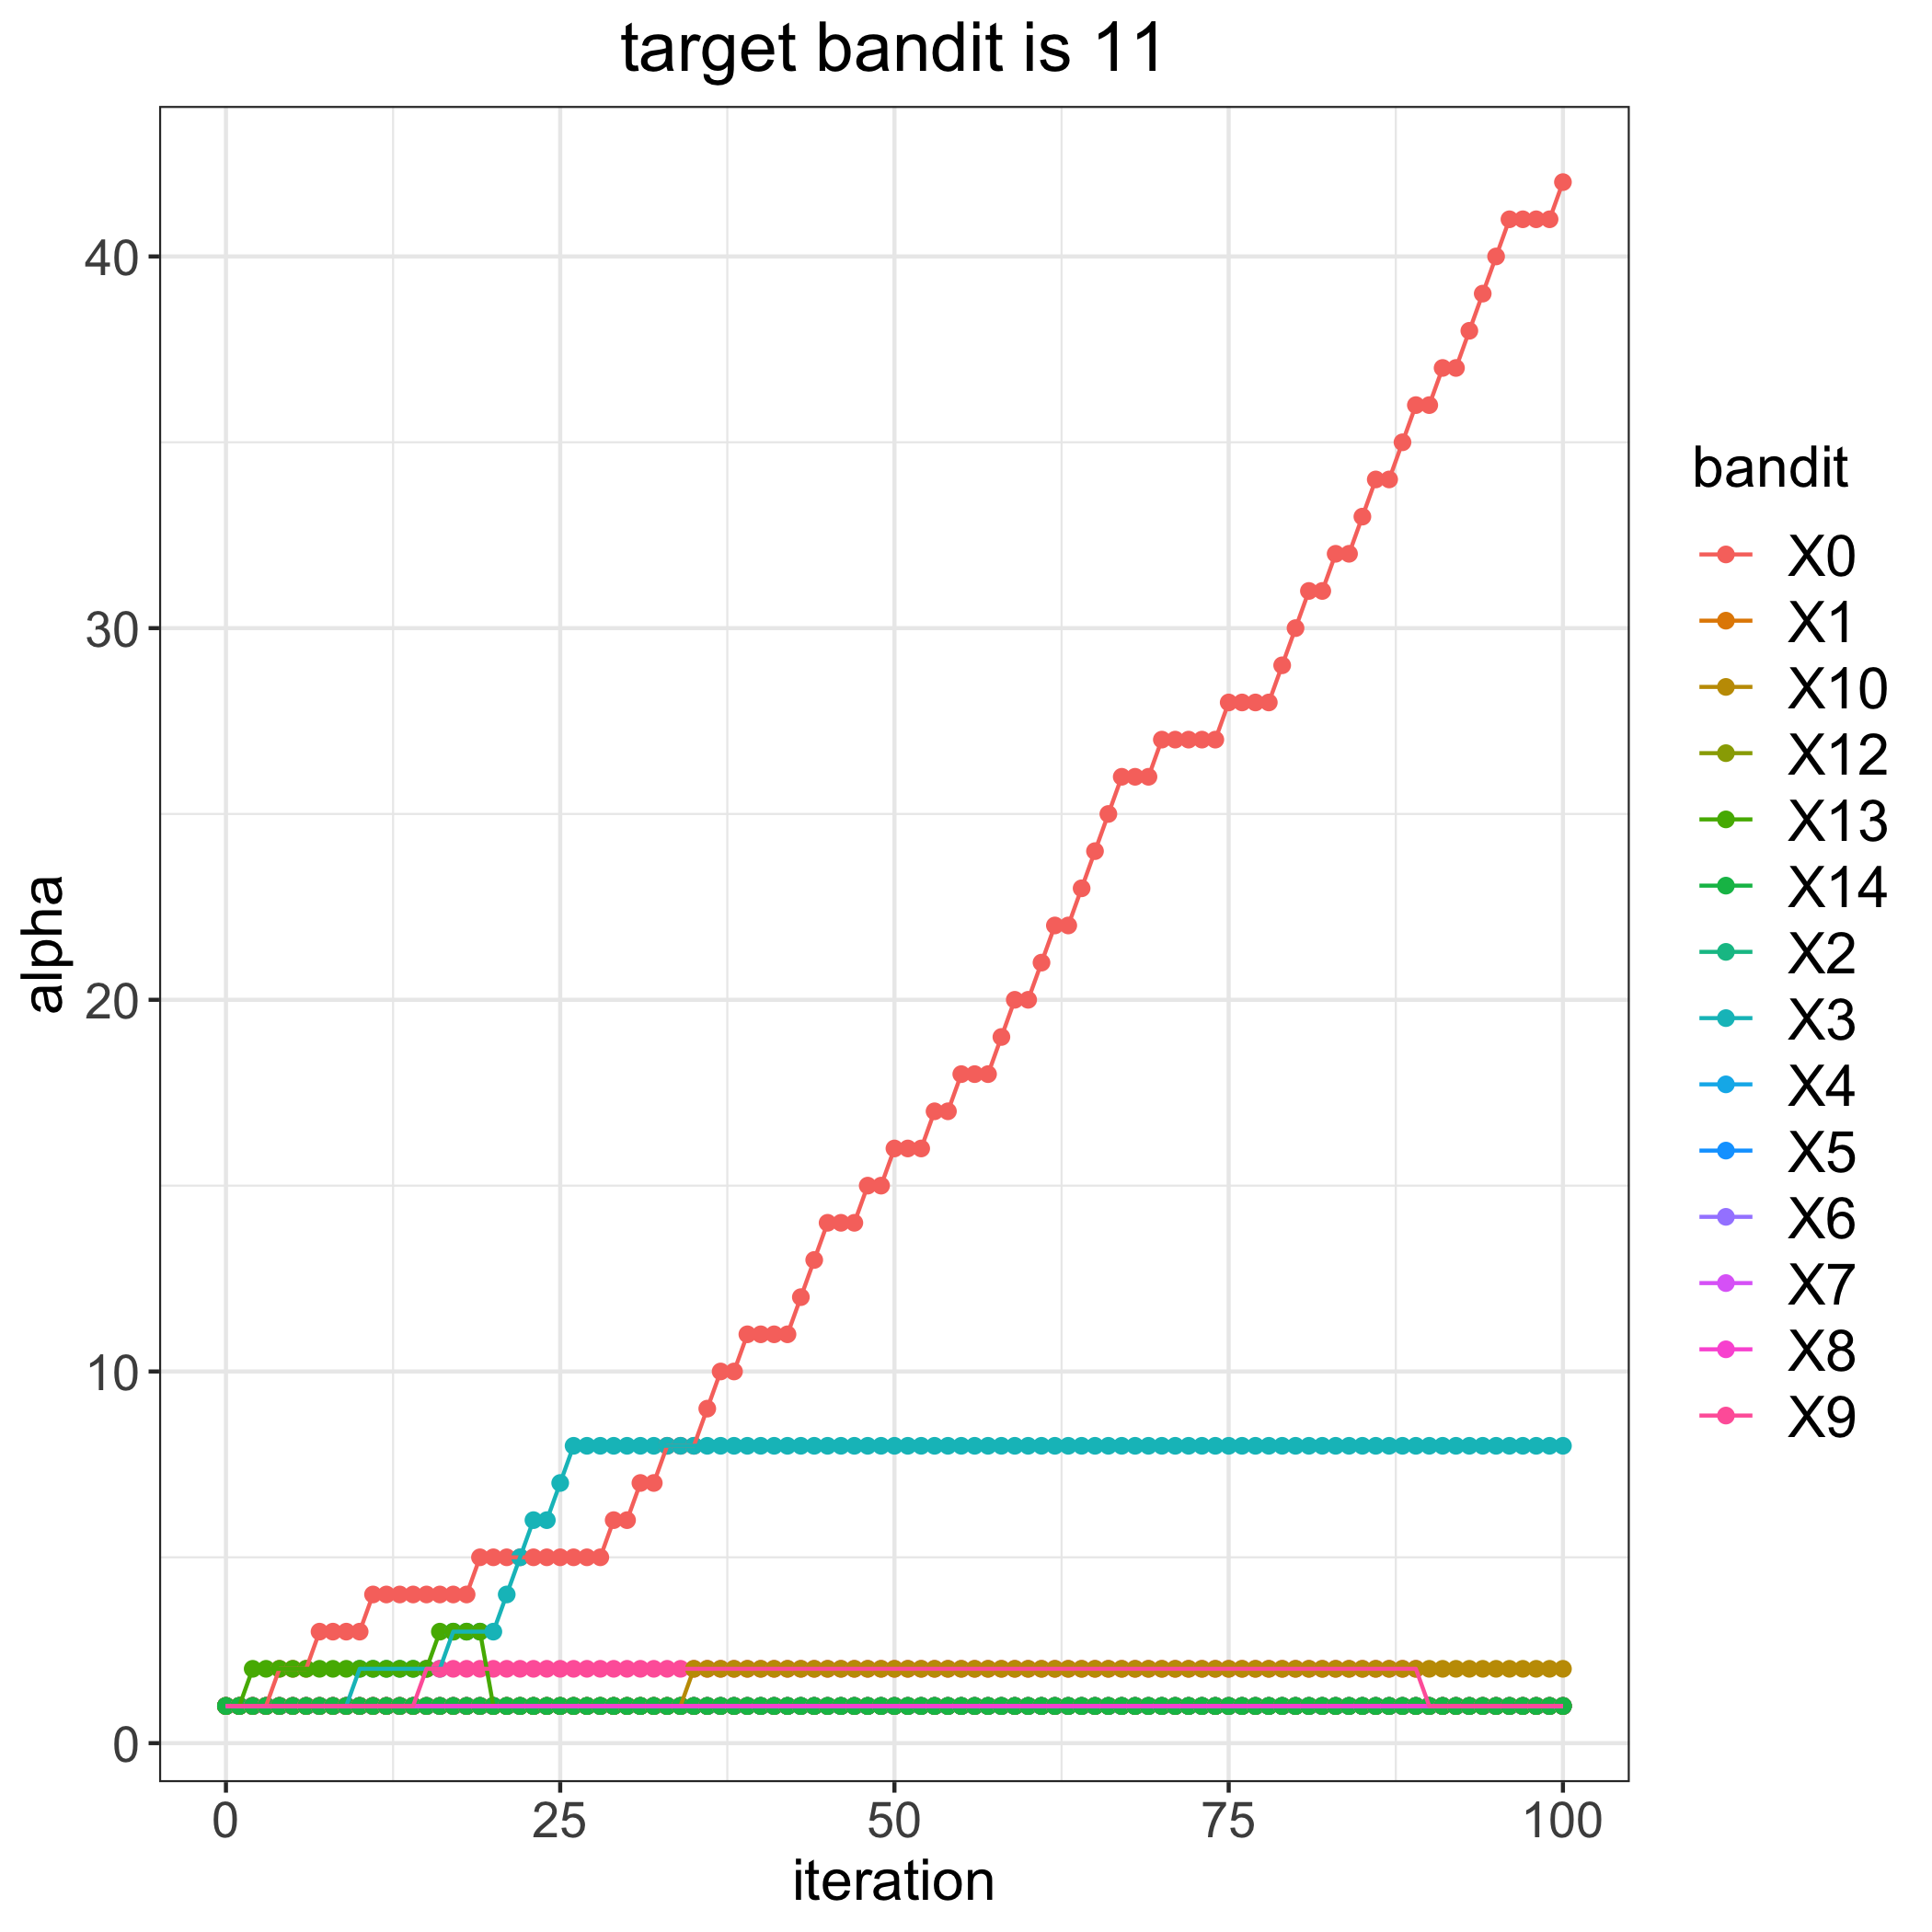

The data file committed next to this chart (first rows):
, 0, 1, 2, 3, 4, 5, 6, 7, 8, 9, 10, 12, 13, 14
0, 1, 1, 1, 1, 1, 1, 1, 1, 1, 1, 1, 1, 1, 1
1, 1, 1, 1, 1, 1, 1, 1, 1, 1, 1, 1, 1, 1, 1
2, 1, 1, 1, 1, 1, 1, 1, 1, 1, 1, 1, 1, 2, 1
3, 1, 1, 1, 1, 1, 1, 1, 1, 1, 1, 1, 1, 2, 1
4, 2, 1, 1, 1, 1, 1, 1, 1, 1, 1, 1, 1, 2, 1
5, 2, 1, 1, 1, 1, 1, 1, 1, 1, 1, 1, 1, 2, 1
6, 2, 1, 1, 1, 1, 1, 1, 1, 1, 1, 1, 1, 2, 1
7, 3, 1, 1, 1, 1, 1, 1, 1, 1, 1, 1, 1, 2, 1
8, 3, 1, 1, 1, 1, 1, 1, 1, 1, 1, 1, 1, 2, 1
9, 3, 1, 1, 1, 1, 1, 1, 1, 1, 1, 1, 1, 2, 1
10, 3, 1, 1, 2, 1, 1, 1, 1, 1, 1, 1, 1, 2, 1
11, 4, 1, 1, 2, 1, 1, 1, 1, 1, 1, 1, 1, 2, 1
12, 4, 1, 1, 2, 1, 1, 1, 1, 1, 1, 1, 1, 2, 1
13, 4, 1, 1, 2, 1, 1, 1, 1, 1, 1, 1, 1, 2, 1
14, 4, 1, 1, 2, 1, 1, 1, 1, 1, 1, 1, 1, 2, 1
15, 4, 1, 1, 2, 1, 1, 1, 1, 1, 2, 1, 1, 2, 1
16, 4, 1, 1, 2, 1, 1, 1, 1, 1, 2, 1, 1, 3, 1
17, 4, 1, 1, 3, 1, 1, 1, 1, 1, 2, 1, 1, 3, 1
18, 4, 1, 1, 3, 1, 1, 1, 1, 1, 2, 1, 1, 3, 1
19, 5, 1, 1, 3, 1, 1, 1, 1, 1, 2, 1, 1, 3, 1
20, 5, 1, 1, 3, 1, 1, 1, 1, 1, 2, 1, 1, 1, 1
21, 5, 1, 1, 4, 1, 1, 1, 1, 1, 2, 1, 1, 1, 1
22, 5, 1, 1, 5, 1, 1, 1, 1, 1, 2, 1, 1, 1, 1
23, 5, 1, 1, 6, 1, 1, 1, 1, 1, 2, 1, 1, 1, 1
24, 5, 1, 1, 6, 1, 1, 1, 1, 1, 2, 1, 1, 1, 1
25, 5, 1, 1, 7, 1, 1, 1, 1, 1, 2, 1, 1, 1, 1
26, 5, 1, 1, 8, 1, 1, 1, 1, 1, 2, 1, 1, 1, 1
27, 5, 1, 1, 8, 1, 1, 1, 1, 1, 2, 1, 1, 1, 1
28, 5, 1, 1, 8, 1, 1, 1, 1, 1, 2, 1, 1, 1, 1
29, 6, 1, 1, 8, 1, 1, 1, 1, 1, 2, 1, 1, 1, 1
30, 6, 1, 1, 8, 1, 1, 1, 1, 1, 2, 1, 1, 1, 1
31, 7, 1, 1, 8, 1, 1, 1, 1, 1, 2, 1, 1, 1, 1
32, 7, 1, 1, 8, 1, 1, 1, 1, 1, 2, 1, 1, 1, 1
33, 8, 1, 1, 8, 1, 1, 1, 1, 1, 2, 1, 1, 1, 1
34, 8, 1, 1, 8, 1, 1, 1, 1, 1, 2, 1, 1, 1, 1
35, 8, 1, 1, 8, 1, 1, 1, 1, 1, 2, 2, 1, 1, 1
36, 9, 1, 1, 8, 1, 1, 1, 1, 1, 2, 2, 1, 1, 1
37, 10, 1, 1, 8, 1, 1, 1, 1, 1, 2, 2, 1, 1, 1
38, 10, 1, 1, 8, 1, 1, 1, 1, 1, 2, 2, 1, 1, 1
39, 11, 1, 1, 8, 1, 1, 1, 1, 1, 2, 2, 1, 1, 1
40, 11, 1, 1, 8, 1, 1, 1, 1, 1, 2, 2, 1, 1, 1
41, 11, 1, 1, 8, 1, 1, 1, 1, 1, 2, 2, 1, 1, 1
42, 11, 1, 1, 8, 1, 1, 1, 1, 1, 2, 2, 1, 1, 1
43, 12, 1, 1, 8, 1, 1, 1, 1, 1, 2, 2, 1, 1, 1
44, 13, 1, 1, 8, 1, 1, 1, 1, 1, 2, 2, 1, 1, 1
45, 14, 1, 1, 8, 1, 1, 1, 1, 1, 2, 2, 1, 1, 1
46, 14, 1, 1, 8, 1, 1, 1, 1, 1, 2, 2, 1, 1, 1
47, 14, 1, 1, 8, 1, 1, 1, 1, 1, 2, 2, 1, 1, 1
48, 15, 1, 1, 8, 1, 1, 1, 1, 1, 2, 2, 1, 1, 1
49, 15, 1, 1, 8, 1, 1, 1, 1, 1, 2, 2, 1, 1, 1
50, 16, 1, 1, 8, 1, 1, 1, 1, 1, 2, 2, 1, 1, 1
51, 16, 1, 1, 8, 1, 1, 1, 1, 1, 2, 2, 1, 1, 1
52, 16, 1, 1, 8, 1, 1, 1, 1, 1, 2, 2, 1, 1, 1
53, 17, 1, 1, 8, 1, 1, 1, 1, 1, 2, 2, 1, 1, 1
54, 17, 1, 1, 8, 1, 1, 1, 1, 1, 2, 2, 1, 1, 1
55, 18, 1, 1, 8, 1, 1, 1, 1, 1, 2, 2, 1, 1, 1
56, 18, 1, 1, 8, 1, 1, 1, 1, 1, 2, 2, 1, 1, 1
57, 18, 1, 1, 8, 1, 1, 1, 1, 1, 2, 2, 1, 1, 1
58, 19, 1, 1, 8, 1, 1, 1, 1, 1, 2, 2, 1, 1, 1
59, 20, 1, 1, 8, 1, 1, 1, 1, 1, 2, 2, 1, 1, 1
... 41 more rows
